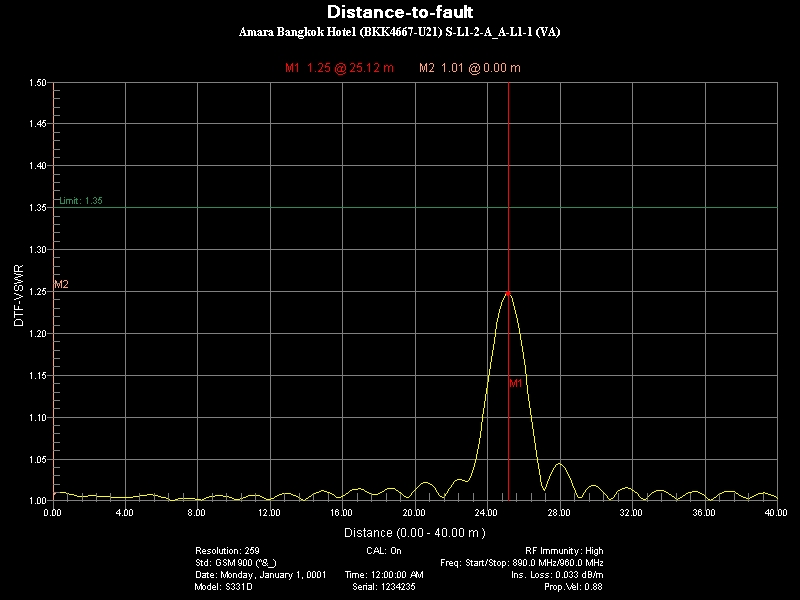

The table this chart was drawn from, first rows:
Title, SubTitle
DTF-VSWR, 
Parameter Name, Setting
Resolution:, 259
CAL:, On
RF Immunity:, High
Std:, GSM 900 (^&_)
Freq: Start/Stop:, 890.0 MHz/960.0 MHz
Date:, Monday, January 1, 0001
Time:, 12:00:00 AM
Ins. Loss:, 0.033 dB/m
Model:, S331D
Serial:, 1234235
Prop.Vel:, 0.88
Marker Data
Marker, Distance(m), Value
M1, 25.12, 1.248
M2, 0, 1.009
Limit On, Value: 1.35
Point Data
Distance(m), DTF-VSWR
0, 1.009
0.155, 1.01
0.3101, 1.01
0.4651, 1.01
0.6202, 1.01
0.7752, 1.009
0.9302, 1.008
1.085, 1.007
1.24, 1.006
1.395, 1.006
1.55, 1.006
1.705, 1.006
1.86, 1.006
2.016, 1.006
2.171, 1.006
2.326, 1.006
2.481, 1.006
2.636, 1.006
2.791, 1.005
2.946, 1.005
3.101, 1.005
3.256, 1.005
3.411, 1.004
3.566, 1.004
3.721, 1.004
3.876, 1.004
4.031, 1.004
4.186, 1.004
4.341, 1.004
4.496, 1.005
4.651, 1.006
4.806, 1.006
4.961, 1.007
5.116, 1.007
5.271, 1.007
5.426, 1.007
5.581, 1.007
5.736, 1.007
5.891, 1.006
6.047, 1.005
... 219 more rows
